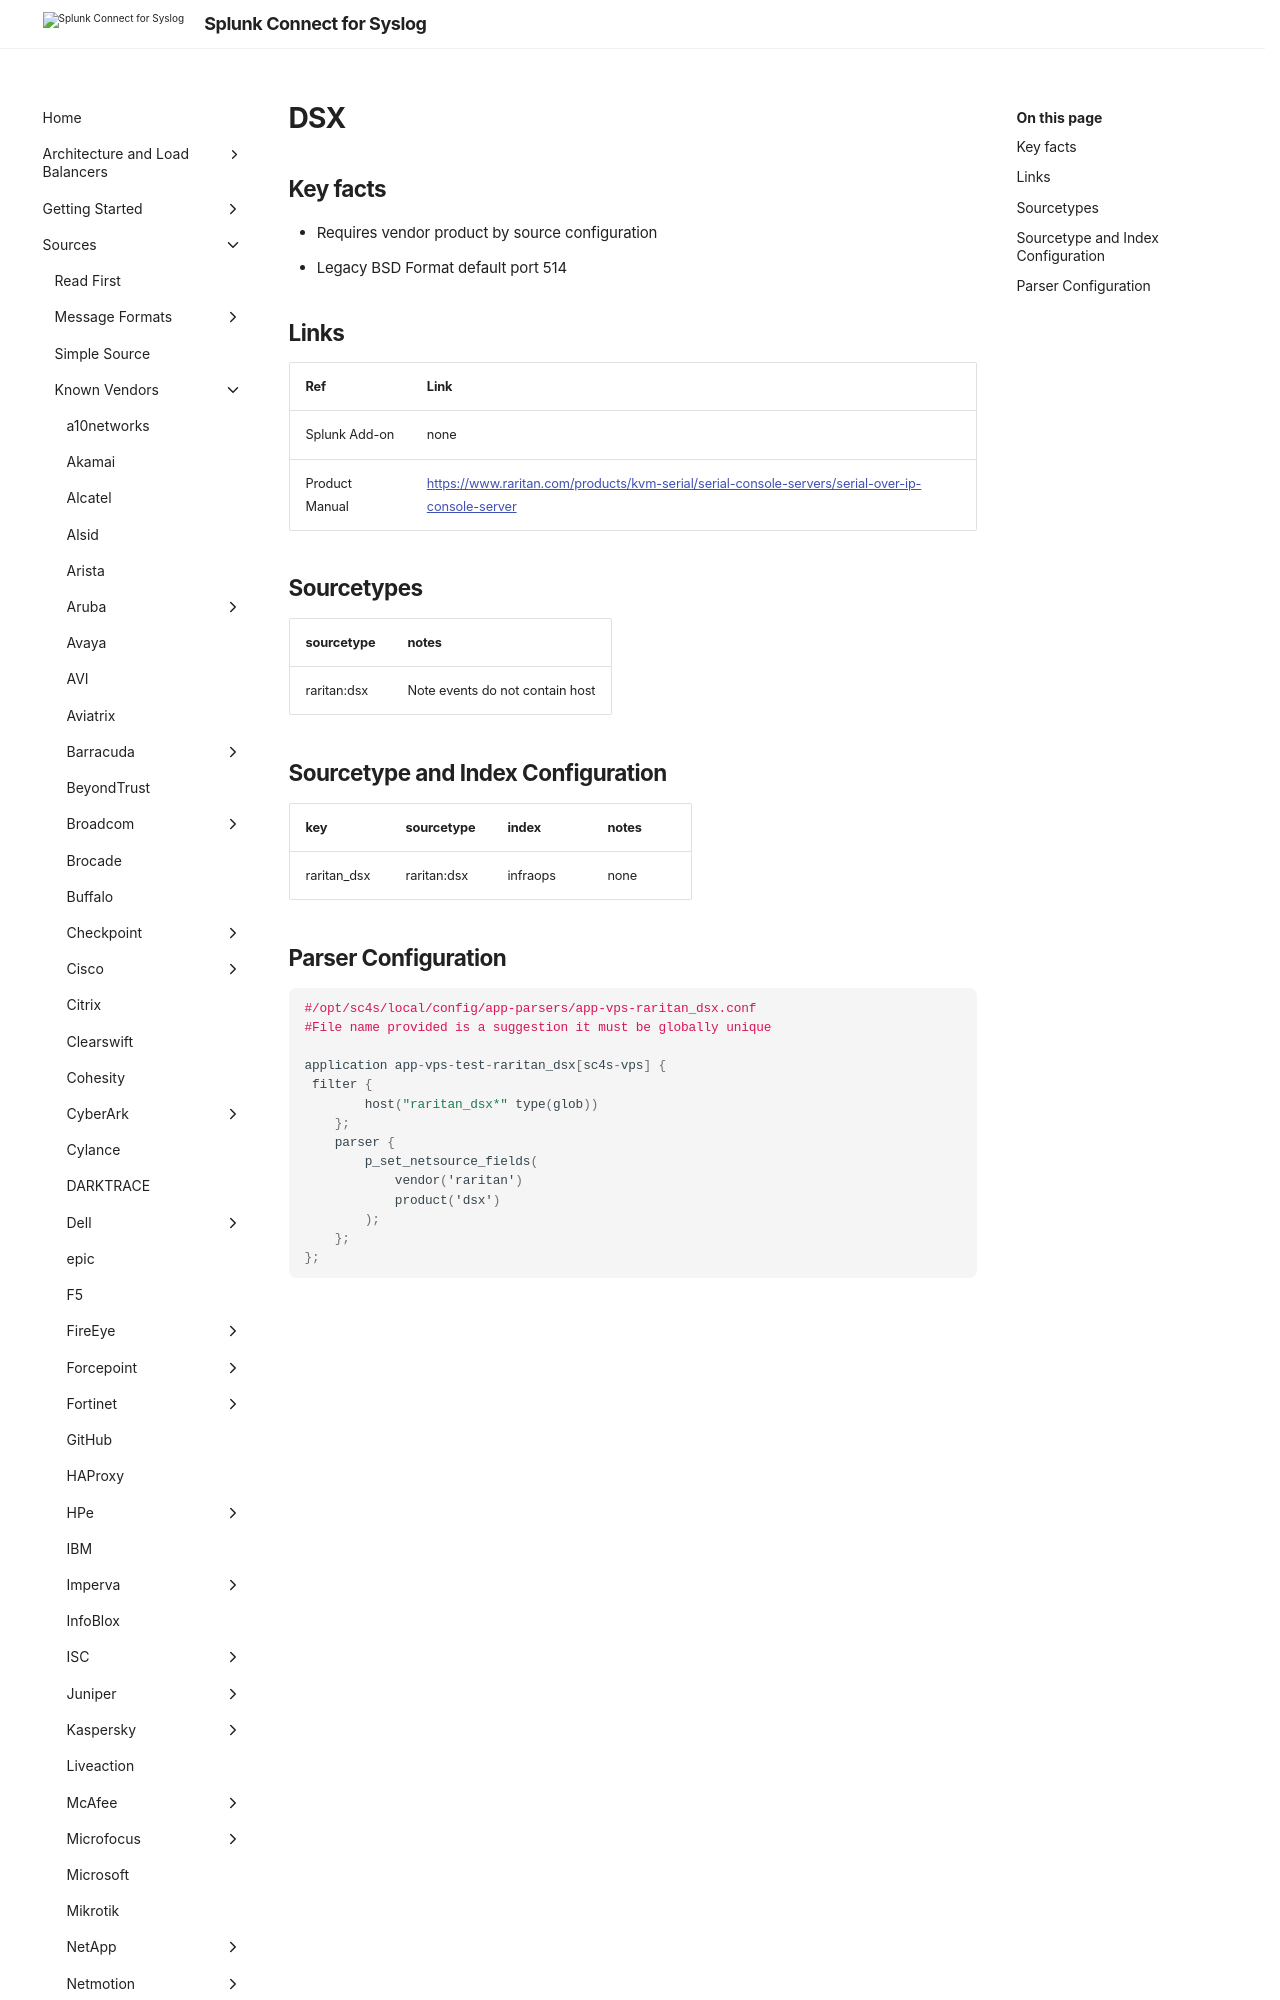

repository: splunk/splunk-connect-for-syslog · page: 3.49.0/sources/vendor/Raritan/dsx/index.html · generator: mkdocs

# DSX

## Key facts

* Requires vendor product by source configuration
* Legacy BSD Format default port 514

## Links

| Ref            | Link                                                                                                    |
|----------------|---------------------------------------------------------------------------------------------------------|
| Splunk Add-on  | none                                     |
| Product Manual | <https://www.raritan.com/products/kvm-serial/serial-console-servers/serial-over-ip-console-server> |
